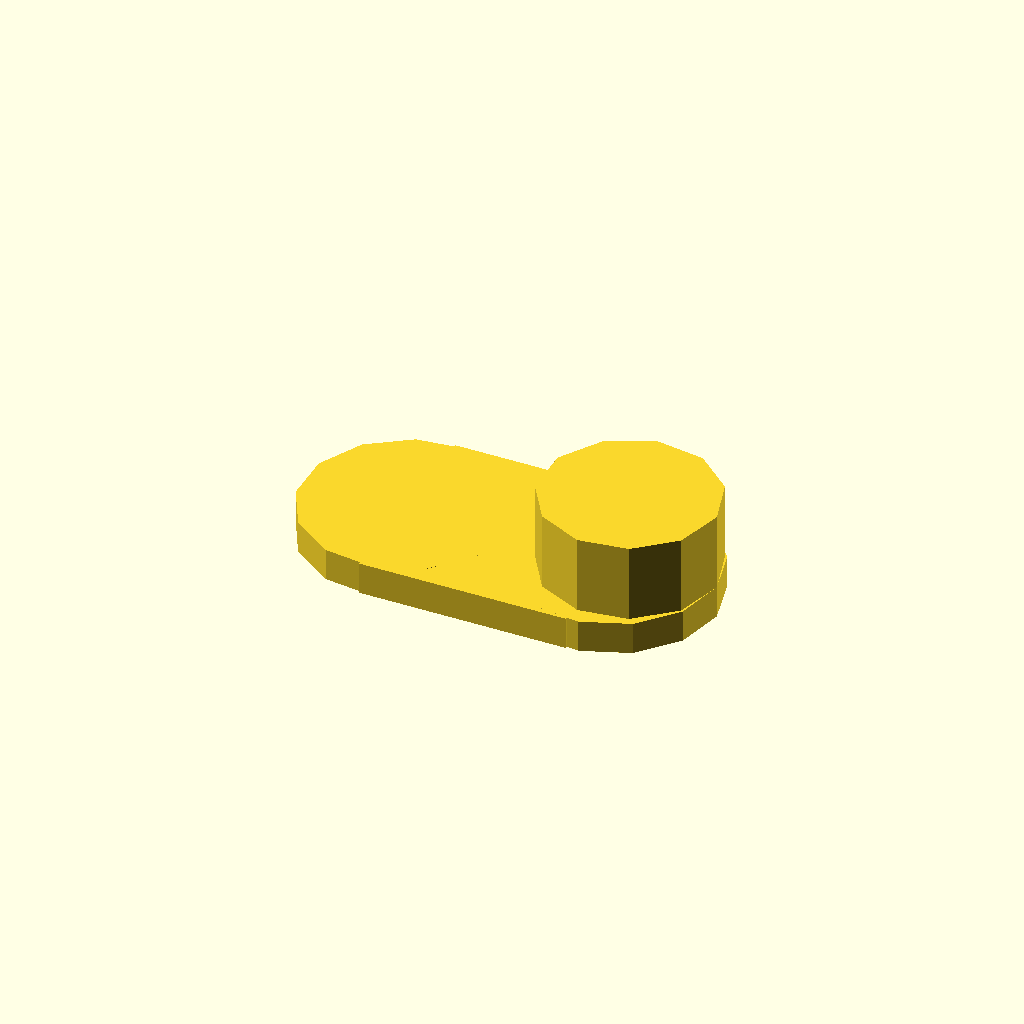
Cell 1 — every parameter at its default value.
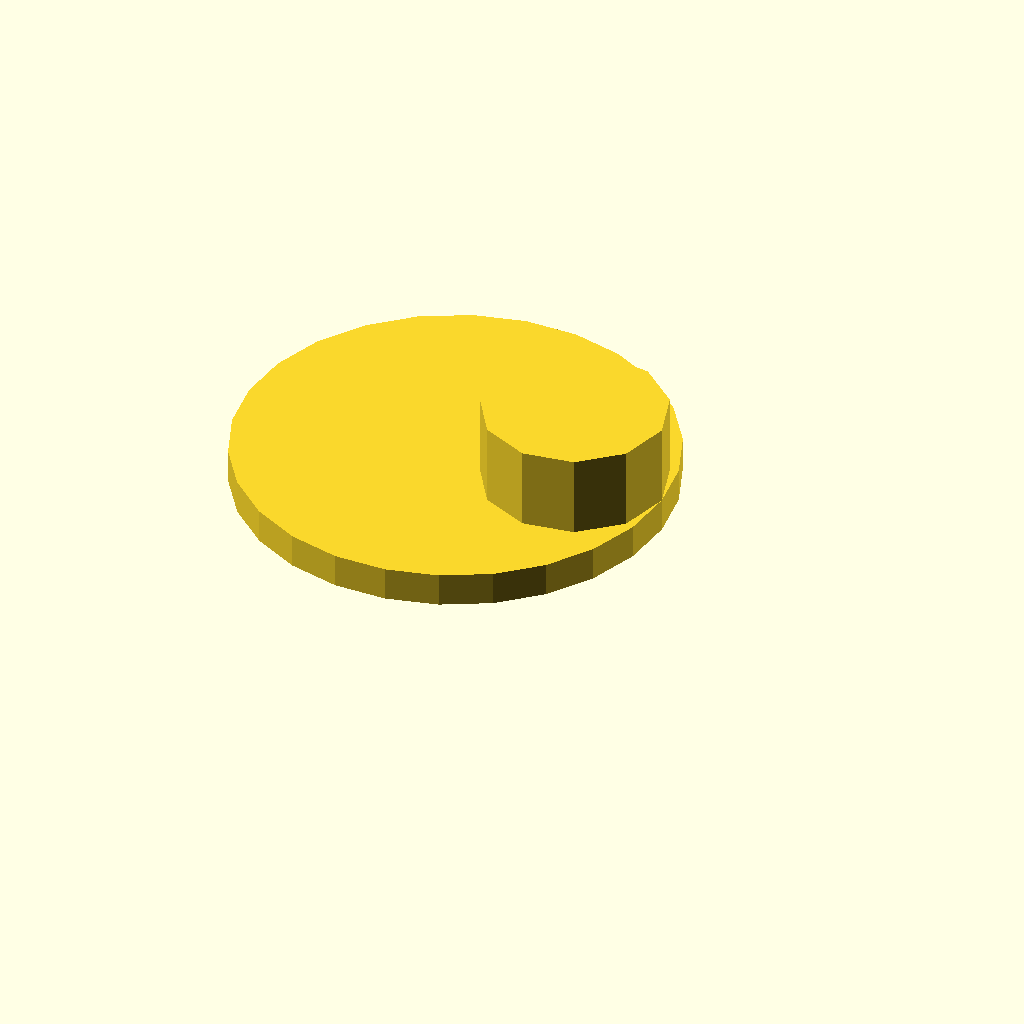
Cell 2 — Width set to 16, the other parameters unchanged.
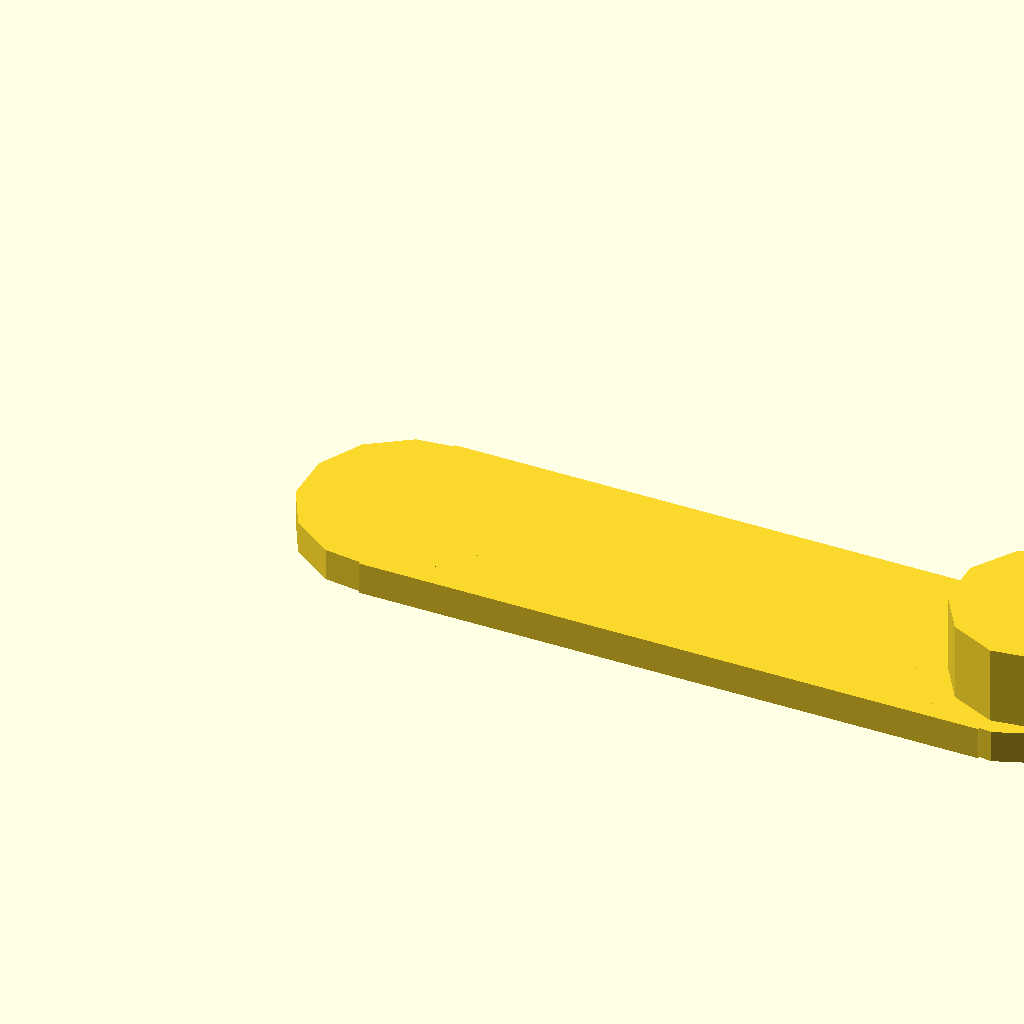
Cell 3 — Length set to 32, the other parameters unchanged.
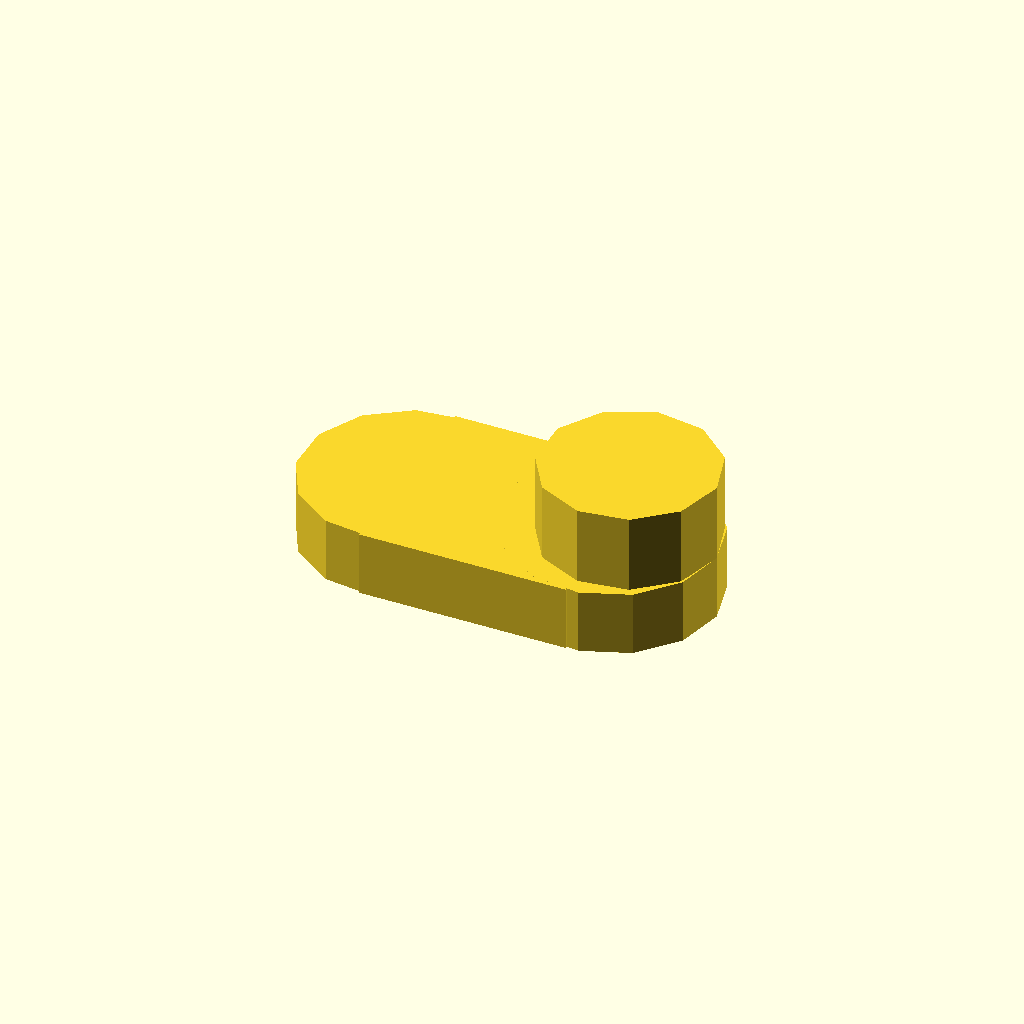
Cell 4: the same model with Thickness = 2.5.
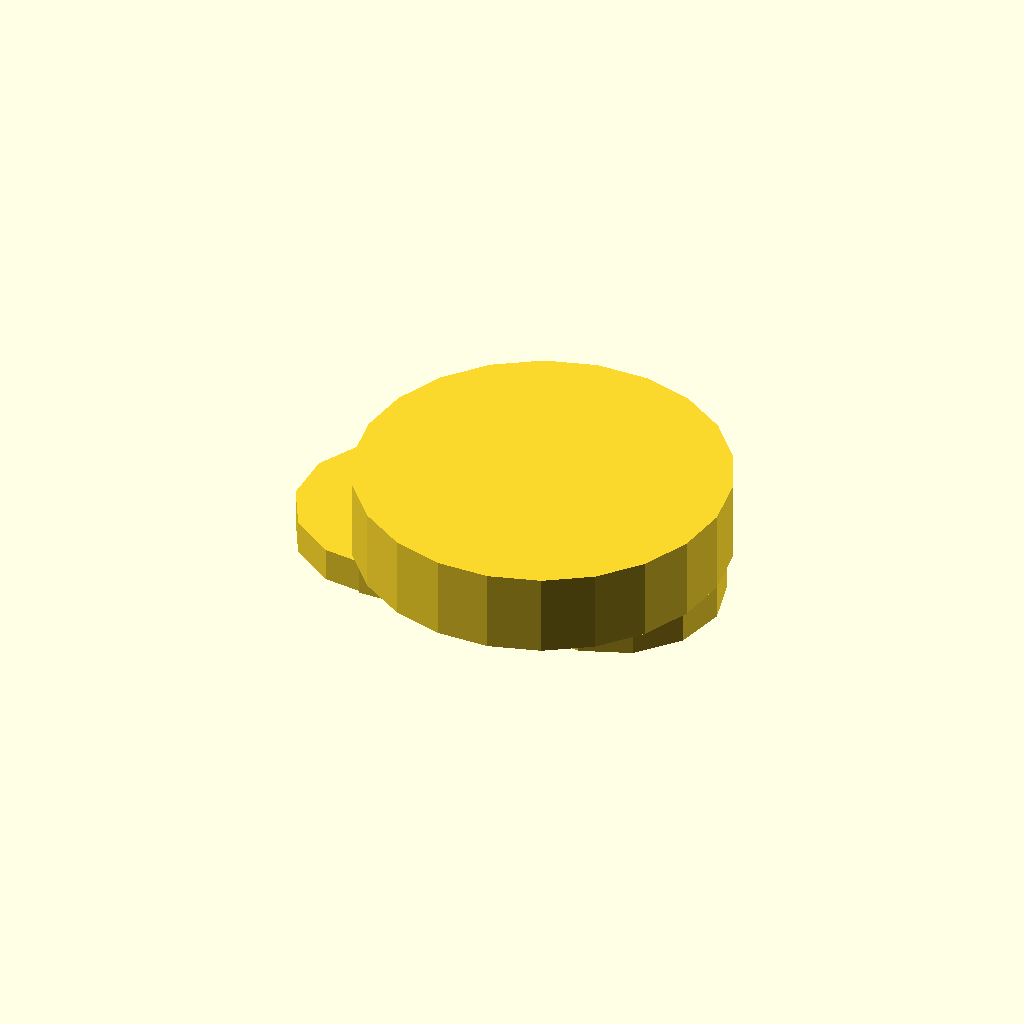
Cell 5: Diameter = 13.5 (everything else at default).
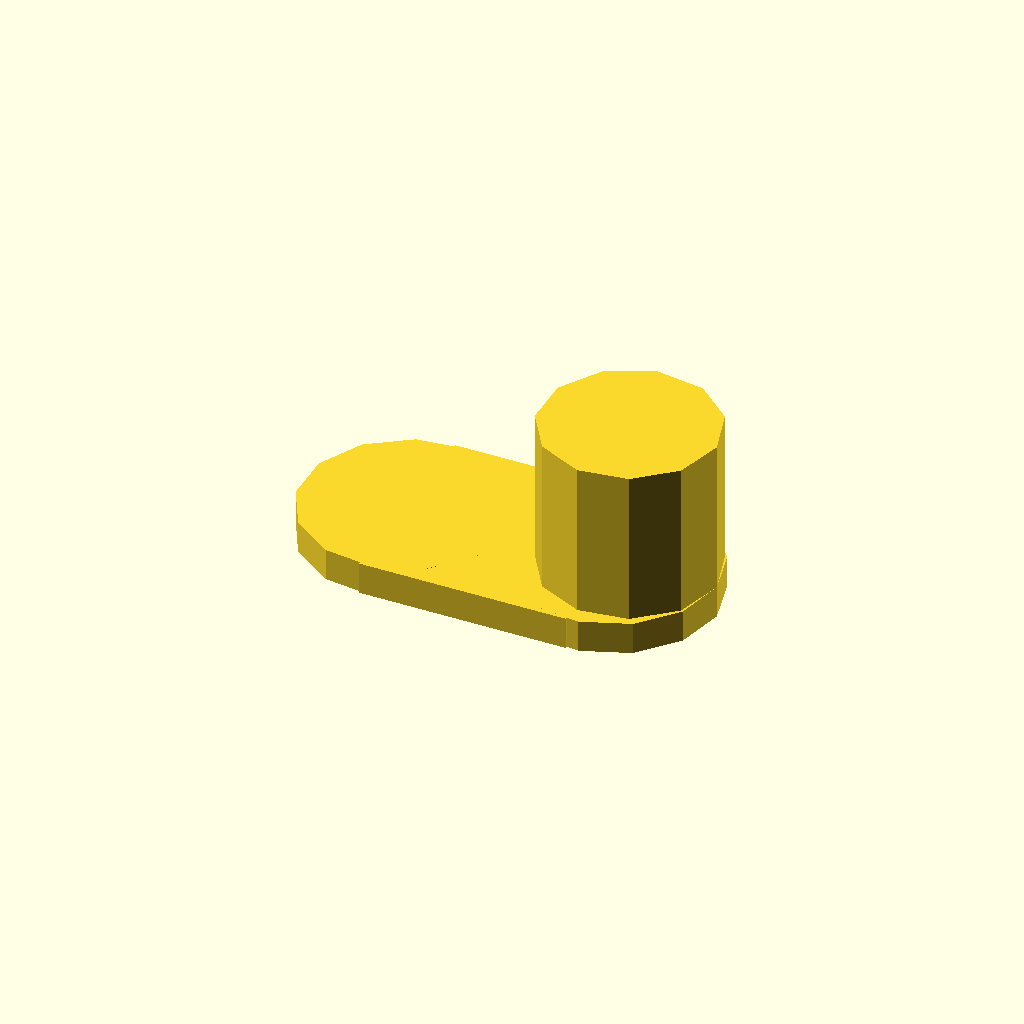
Cell 6: the same model with Height = 6.
One fixed orthographic camera (rotation 55°, 0°, 25°; colour scheme Cornfield) for every cell.
Source of the model, inputs/thingiverse/thing-2334282/files/Slider_V2.scad:
//Slider Base Dimensions
Width = 8;
Length = 16;
Thickness = 1.25;

//////Peg Dimensions//////
Diameter = 6.75; //Increse if slider is too loose, decrease if too snug
Height = 3;

module slider_base(x,y){  //Cutout slot, (x,y) = position
translate([0,0,0]){
union(){
cube([Length-Width,Width,Thickness]);
translate([0,Width/2,0]){
    cylinder(r=Width/2,h=Thickness);
}
translate([Length-Width,Width/2,0]){
    cylinder(r=Width/2,h=Thickness);
}
}
}
}
module peg(x,y,z){
translate([x,y,z]){
    cylinder(r=Diameter/2,h=Height);
}
}
union(){
slider_base();
peg(Length-Width/2-Diameter/2,Width/2,Thickness);
}
Parameter table extracted from the source (name, type, default, range or options):
Width: number, default 8
Length: number, default 16
Thickness: number, default 1.25
Diameter: number, default 6.75
Height: number, default 3
